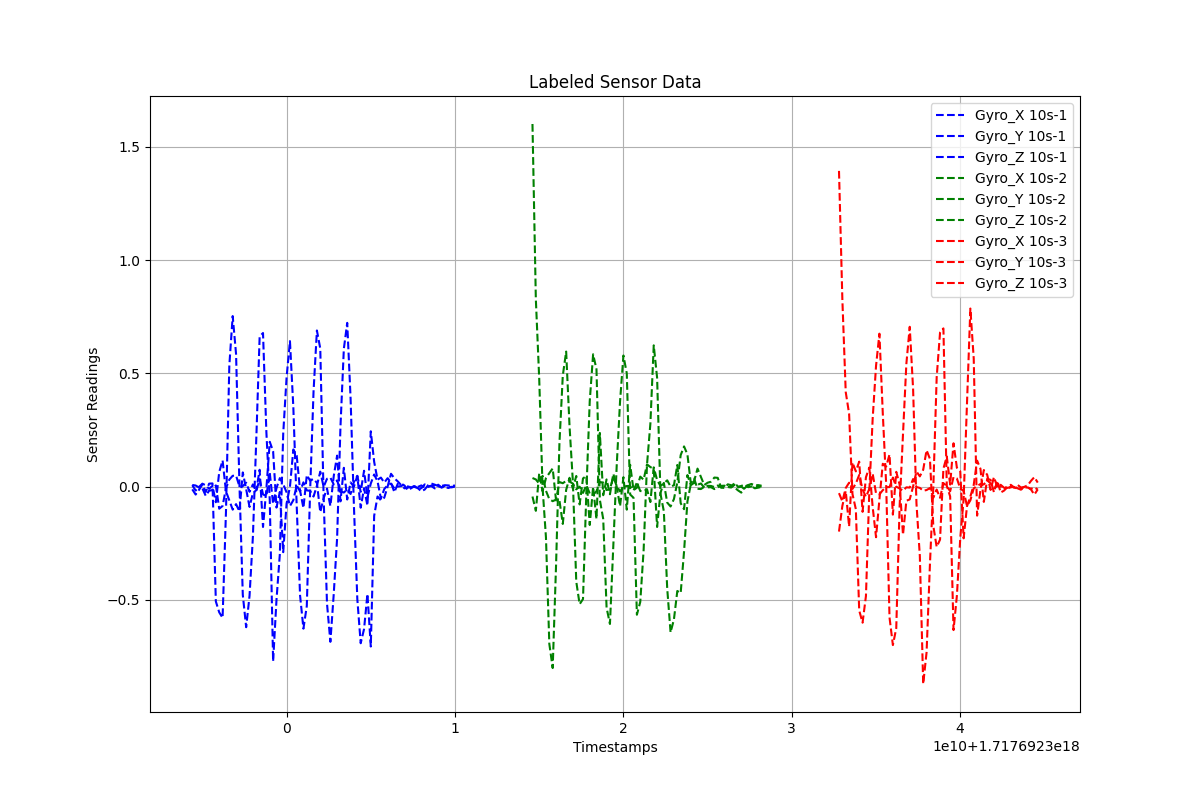

Values plotted in this chart, from the file beside it:
Timestamps, Gyro_X, Gyro_Y, Gyro_Z, Label
1.717692294404979e+18, -0.01181, 0.006759, 0.007401, 10s-1
1.717692294604979e+18, -0.03476, -0.01721, 0.00514, 10s-1
1.717692294804979e+18, -0.01414, -0.001211, -0.003618, 10s-1
1.717692295004979e+18, 0.009801, 0.0132, -0.007415, 10s-1
1.717692295204979e+18, -0.02322, 0.005953, -0.0405, 10s-1
1.717692295404979e+18, 0.01327, -0.009479, -0.01767, 10s-1
1.717692295604979e+18, 0.0143, 0.003388, -0.01538, 10s-1
1.717692295804979e+18, -0.5066, -0.06858, 0.005583, 10s-1
1.717692296004979e+18, -0.5546, 0.06441, -0.0973, 10s-1
1.717692296204979e+18, -0.5791, 0.1158, -0.08521, 10s-1
1.717692296404979e+18, -0.113, -0.02047, -0.007439, 10s-1
1.717692296604979e+18, 0.5348, -0.06056, 0.03124, 10s-1
1.717692296804979e+18, 0.7529, -0.1014, 0.04794, 10s-1
1.717692297004979e+18, 0.5856, -0.07711, 0.04898, 10s-1
1.717692297204979e+18, 0.01081, -0.1094, 0.001223, 10s-1
1.717692297404979e+18, -0.4775, 0.06284, 0.002452, 10s-1
1.717692297604979e+18, -0.6203, -0.01135, 0.01734, 10s-1
1.717692297804979e+18, -0.4816, -0.08941, -0.02259, 10s-1
1.717692298004979e+18, -0.22, -0.02852, 0.01002, 10s-1
1.717692298204979e+18, 0.2087, -0.01549, -0.01963, 10s-1
1.717692298404979e+18, 0.6623, 0.07452, 0.03332, 10s-1
1.717692298604979e+18, 0.6781, -0.1779, -0.03414, 10s-1
1.717692298804979e+18, 0.2408, -0.008914, -0.04167, 10s-1
1.717692299004979e+18, -0.05838, 0.1981, 0.06158, 10s-1
1.717692299204979e+18, -0.7709, 0.1562, -0.07644, 10s-1
1.717692299404979e+18, -0.5, -0.09219, -0.006281, 10s-1
1.717692299604979e+18, -0.2969, -0.02323, 0.03775, 10s-1
1.717692299804979e+18, 0.2346, -0.2891, 0.01102, 10s-1
1.717692300004979e+18, 0.4826, -0.07435, -0.02515, 10s-1
1.717692300204979e+18, 0.6423, -0.0004758, -0.08547, 10s-1
1.717692300404979e+18, 0.3518, 0.1643, -0.05969, 10s-1
1.717692300604979e+18, -0.08378, 0.137, 0.005544, 10s-1
1.717692300804979e+18, -0.4798, -0.01718, -0.02053, 10s-1
1.717692301004979e+18, -0.6266, -0.09434, 0.01901, 10s-1
1.717692301204979e+18, -0.5265, 0.05115, -0.0164, 10s-1
1.717692301404979e+18, -0.01266, 0.02619, -0.01864, 10s-1
1.717692301604979e+18, 0.4196, 0.03435, -0.04363, 10s-1
1.717692301804979e+18, 0.6893, 0.01674, 0.003929, 10s-1
1.717692302004979e+18, 0.6097, -0.1122, 0.06628, 10s-1
1.717692302204979e+18, -0.04779, -0.05118, -0.0006375, 10s-1
1.717692302404979e+18, -0.5163, -0.00827, 0.03485, 10s-1
1.717692302604979e+18, -0.6848, -0.08564, 0.03984, 10s-1
1.717692302804979e+18, -0.4735, 0.04669, 0.009917, 10s-1
1.717692303004979e+18, -0.2272, 0.137, 0.02783, 10s-1
1.717692303204979e+18, 0.2664, -0.0648, -0.01964, 10s-1
1.717692303404979e+18, 0.6087, 0.08322, -0.02601, 10s-1
1.717692303604979e+18, 0.7229, -0.05654, -0.01202, 10s-1
1.717692303804979e+18, 0.3897, 0.01863, -0.03225, 10s-1
1.717692304004979e+18, -0.08942, 0.0007179, 0.0214, 10s-1
1.717692304204979e+18, -0.4965, 0.04773, 0.04745, 10s-1
1.717692304404979e+18, -0.691, -0.09284, -0.02274, 10s-1
1.717692304604979e+18, -0.6284, -0.006742, 0.07023, 10s-1
1.717692304804979e+18, -0.4732, -0.08386, -0.04735, 10s-1
1.717692305004979e+18, -0.7055, 0.2444, 0.01419, 10s-1
1.717692305204979e+18, -0.1286, 0.1095, 0.05368, 10s-1
1.717692305404979e+18, -0.04339, 0.0309, 0.02375, 10s-1
1.717692305604979e+18, -0.05988, 0.04002, -0.05269, 10s-1
1.717692305804979e+18, -0.04866, 0.01793, -0.01043, 10s-1
1.717692306004979e+18, 0.0008918, 0.03749, 0.006343, 10s-1
1.717692306204979e+18, 0.05686, 0.01752, 0.0137, 10s-1
... 149 more rows
